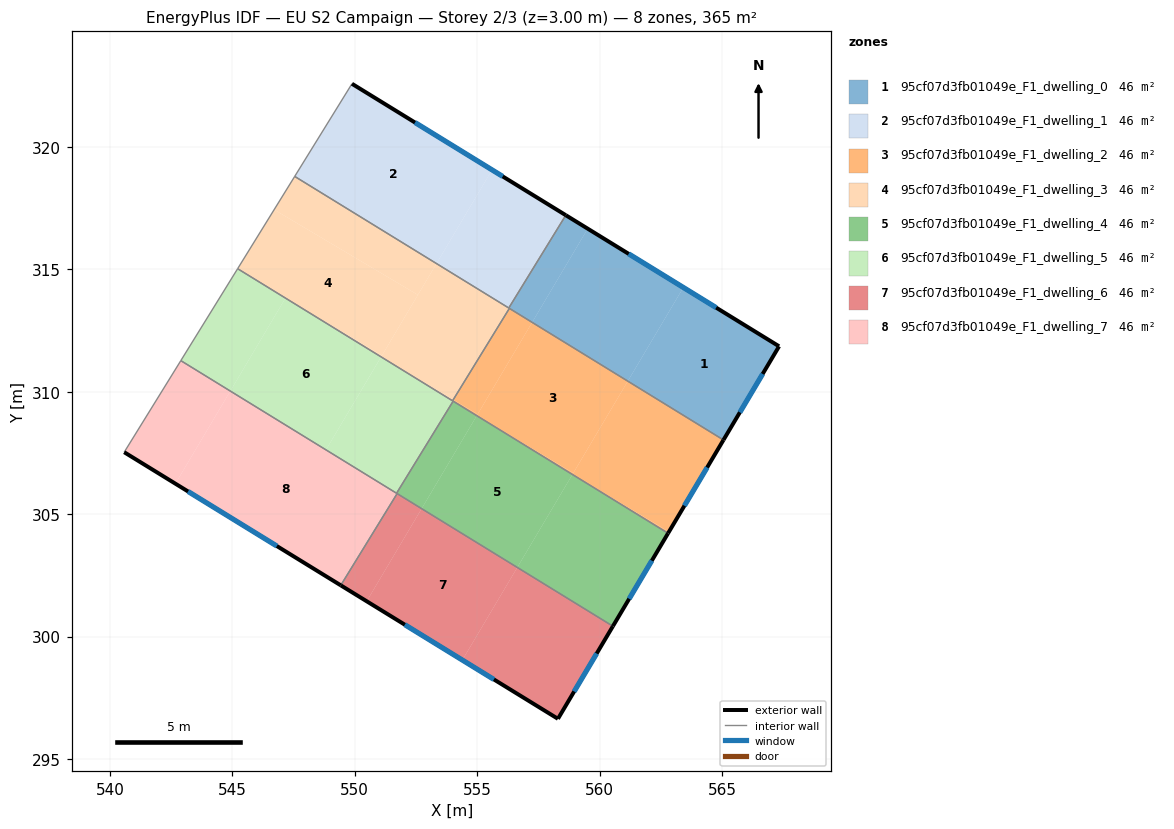
=== STOREY PLAN SPEC (per zone: floor XY polygon, exterior-wall plan segments, windows/doors) ===
zone 1: 95cf07d3fb01049e_F1_dwelling_0  (45.6 m²)
  floor: (567.33, 311.86) (565.06, 308.03) (561.15, 310.43) (563.42, 314.26)
  floor: (563.42, 314.26) (561.15, 310.43) (557.24, 312.83) (559.51, 316.66)
  floor: (559.51, 316.66) (557.24, 312.83) (556.29, 313.42) (558.62, 317.21)
  exterior wall: (567.33, 311.86) – (558.62, 317.21)  [10.2 m]
    window: (564.76, 313.43) – (561.19, 315.63)  [5.2 m²]
  exterior wall: (565.06, 308.03) – (567.33, 311.86)  [4.4 m]
    window: (565.73, 309.16) – (566.66, 310.73)  [2.2 m²]
  interior walls: 3
zone 2: 95cf07d3fb01049e_F1_dwelling_1  (45.6 m²)
  floor: (555.61, 319.06) (553.34, 315.23) (547.55, 318.79) (549.89, 322.58)
  floor: (558.62, 317.21) (556.29, 313.42) (553.34, 315.23) (555.61, 319.06)
  exterior wall: (558.62, 317.21) – (549.89, 322.58)  [10.2 m]
    window: (556.04, 318.79) – (552.46, 320.99)  [5.2 m²]
  interior walls: 3
zone 3: 95cf07d3fb01049e_F1_dwelling_2  (45.6 m²)
  floor: (561.15, 310.43) (558.93, 306.68) (555.11, 308.95) (554.98, 309.02) (557.24, 312.83)
  floor: (565.06, 308.03) (562.83, 304.28) (558.89, 306.62) (561.15, 310.43)
  floor: (555.02, 309.08) (554.98, 309.02) (553.99, 309.63) (554.02, 309.67)
  floor: (558.92, 306.68) (558.89, 306.62) (555.11, 308.95)
  floor: (557.24, 312.83) (555.02, 309.08) (554.02, 309.67) (556.31, 313.40)
  floor: (562.83, 304.28) (562.80, 304.22) (558.89, 306.62)
  exterior wall: (562.80, 304.22) – (565.06, 308.03)  [4.4 m]
    window: (563.46, 305.35) – (564.39, 306.91)  [2.2 m²]
  interior walls: 4
zone 4: 95cf07d3fb01049e_F1_dwelling_3  (45.6 m²)
  floor: (552.58, 313.96) (551.11, 311.48) (547.28, 313.76) (545.22, 315.02) (546.71, 317.44)
  floor: (553.34, 315.23) (552.58, 313.96) (546.71, 317.44) (547.55, 318.79)
  floor: (551.11, 311.48) (551.08, 311.42) (547.28, 313.76)
  floor: (554.02, 309.67) (553.99, 309.63) (551.19, 311.35)
  floor: (556.31, 313.41) (554.02, 309.67) (551.19, 311.35) (551.08, 311.42) (553.34, 315.23)
  interior walls: 5
zone 5: 95cf07d3fb01049e_F1_dwelling_4  (45.6 m²)
  floor: (562.80, 304.22) (560.54, 300.43) (556.64, 302.83) (558.89, 306.62)
  floor: (558.89, 306.62) (556.64, 302.83) (552.73, 305.23) (554.98, 309.02) (555.10, 308.95)
  floor: (554.98, 309.02) (552.73, 305.23) (551.71, 305.86) (554.02, 309.62)
  exterior wall: (560.54, 300.43) – (562.80, 304.22)  [4.4 m]
    window: (561.21, 301.55) – (562.13, 303.10)  [2.2 m²]
  interior walls: 4
zone 6: 95cf07d3fb01049e_F1_dwelling_5  (45.6 m²)
  floor: (554.02, 309.62) (551.71, 305.86) (548.83, 307.63) (551.08, 311.42) (551.19, 311.36)
  floor: (547.17, 313.82) (544.92, 310.03) (542.90, 311.27) (545.22, 315.02) (547.27, 313.76)
  floor: (551.08, 311.42) (548.83, 307.63) (544.92, 310.03) (547.17, 313.82) (547.27, 313.76)
  interior walls: 5
zone 7: 95cf07d3fb01049e_F1_dwelling_6  (45.6 m²)
  floor: (556.64, 302.83) (554.40, 299.04) (550.49, 301.45) (552.73, 305.23)
  floor: (560.54, 300.43) (558.30, 296.65) (554.40, 299.04) (556.64, 302.83)
  floor: (552.73, 305.23) (550.49, 301.45) (549.43, 302.10) (551.73, 305.84)
  exterior wall: (549.43, 302.10) – (558.30, 296.65)  [10.4 m]
    window: (552.05, 300.49) – (555.68, 298.25)  [5.3 m²]
  exterior wall: (558.30, 296.65) – (560.54, 300.43)  [4.4 m]
    window: (558.96, 297.76) – (559.88, 299.31)  [2.2 m²]
  interior walls: 2
zone 8: 95cf07d3fb01049e_F1_dwelling_7  (45.6 m²)
  floor: (544.92, 310.03) (542.68, 306.25) (540.59, 307.53) (542.90, 311.27)
  floor: (551.73, 305.84) (549.43, 302.10) (542.68, 306.25) (544.92, 310.03)
  exterior wall: (540.59, 307.53) – (549.43, 302.10)  [10.4 m]
    window: (543.20, 305.93) – (546.82, 303.70)  [5.2 m²]
  interior walls: 4

=== DERIVED (storey summary) ===
Building: EU S2 Campaign
Storey: 2 of 3  (floor level z = 3.00 m)
Storey gross floor area: 364.9 m²
Zones on this storey: 8
  - 95cf07d3fb01049e_F1_dwelling_0: floor 45.6 m²; exterior wall 14.7 m (44.0 m²); 2 window(s) 7.4 m²; WWR 16.8%
  - 95cf07d3fb01049e_F1_dwelling_1: floor 45.6 m²; exterior wall 10.2 m (30.7 m²); 1 window(s) 5.2 m²; WWR 16.8%
  - 95cf07d3fb01049e_F1_dwelling_2: floor 45.6 m²; exterior wall 4.4 m (13.3 m²); 1 window(s) 2.2 m²; WWR 16.8%
  - 95cf07d3fb01049e_F1_dwelling_3: floor 45.6 m²
  - 95cf07d3fb01049e_F1_dwelling_4: floor 45.6 m²; exterior wall 4.4 m (13.2 m²); 1 window(s) 2.2 m²; WWR 16.8%
  - 95cf07d3fb01049e_F1_dwelling_5: floor 45.6 m²
  - 95cf07d3fb01049e_F1_dwelling_6: floor 45.6 m²; exterior wall 14.8 m (44.4 m²); 2 window(s) 7.5 m²; WWR 16.8%
  - 95cf07d3fb01049e_F1_dwelling_7: floor 45.6 m²; exterior wall 10.4 m (31.1 m²); 1 window(s) 5.2 m²; WWR 16.8%
Zone adjacency (shared interzone walls):
  - 95cf07d3fb01049e_F1_dwelling_0 ↔ 95cf07d3fb01049e_F1_dwelling_1
  - 95cf07d3fb01049e_F1_dwelling_0 ↔ 95cf07d3fb01049e_F1_dwelling_2
  - 95cf07d3fb01049e_F1_dwelling_0 ↔ 95cf07d3fb01049e_F1_dwelling_3
  - 95cf07d3fb01049e_F1_dwelling_1 ↔ 95cf07d3fb01049e_F1_dwelling_3
  - 95cf07d3fb01049e_F1_dwelling_2 ↔ 95cf07d3fb01049e_F1_dwelling_3
  - 95cf07d3fb01049e_F1_dwelling_2 ↔ 95cf07d3fb01049e_F1_dwelling_4
  - 95cf07d3fb01049e_F1_dwelling_2 ↔ 95cf07d3fb01049e_F1_dwelling_5
  - 95cf07d3fb01049e_F1_dwelling_3 ↔ 95cf07d3fb01049e_F1_dwelling_5
  - 95cf07d3fb01049e_F1_dwelling_4 ↔ 95cf07d3fb01049e_F1_dwelling_5
  - 95cf07d3fb01049e_F1_dwelling_4 ↔ 95cf07d3fb01049e_F1_dwelling_6
  - 95cf07d3fb01049e_F1_dwelling_4 ↔ 95cf07d3fb01049e_F1_dwelling_7
  - 95cf07d3fb01049e_F1_dwelling_5 ↔ 95cf07d3fb01049e_F1_dwelling_7
  - 95cf07d3fb01049e_F1_dwelling_6 ↔ 95cf07d3fb01049e_F1_dwelling_7